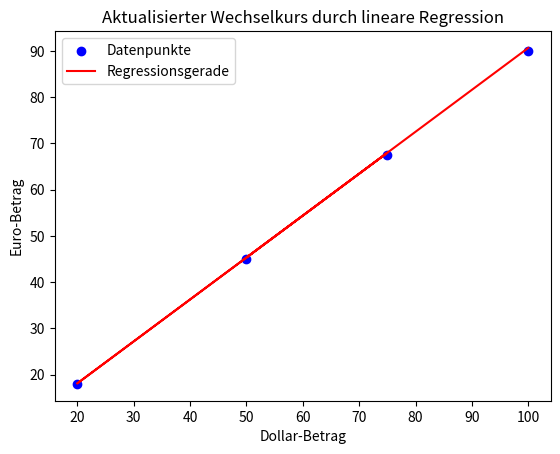

This figure's Python source:
import numpy as np
import matplotlib.pyplot as plt

# a) Initialer Wechselkurs
a = 1.0

# b) Funktion zur Aktualisierung des Wechselkurses
def update_wechselkurs(dollar_betrag, euro_betrag, aktueller_wechselkurs, lernrate=0.5):
    # Vorhergesagter Euro-Betrag basierend auf aktuellem Wechselkurs
    vorhergesagter_euro = dollar_betrag * aktueller_wechselkurs
    # Fehlerberechnung
    fehler = euro_betrag - vorhergesagter_euro
    # Aktualisierung des Wechselkurses
    neuer_wechselkurs = aktueller_wechselkurs + lernrate * fehler / dollar_betrag
    return neuer_wechselkurs

# c) Testdaten
dollar_betraege = [50, 75, 20, 100]
euro_betraege = [45, 67.50, 18, 90]

# Aktualisierung des Wechselkurses für jeden Datenpunkt
for dollar, euro in zip(dollar_betraege, euro_betraege):
    a = update_wechselkurs(dollar, euro, a)
    print(f"Aktualisierter Wechselkurs: {a:.4f}")

# d) Visualisierung
# Berechnung der Regressionsgerade
dollar_array = np.array(dollar_betraege)
euro_array = np.array(euro_betraege)
# Vorhergesagte Euro-Werte basierend auf dem finalen Wechselkurs
vorhergesagte_euro = a * dollar_array

# Scatter-Plot der Datenpunkte
plt.scatter(dollar_array, euro_array, color='blue', label='Datenpunkte')
# Plot der Regressionsgerade
plt.plot(dollar_array, vorhergesagte_euro, color='red', label='Regressionsgerade')
# Achsenbeschriftungen und Titel
plt.xlabel('Dollar-Betrag')
plt.ylabel('Euro-Betrag')
plt.title('Aktualisierter Wechselkurs durch lineare Regression')
plt.legend()
# Anzeige des Plots
plt.show()
